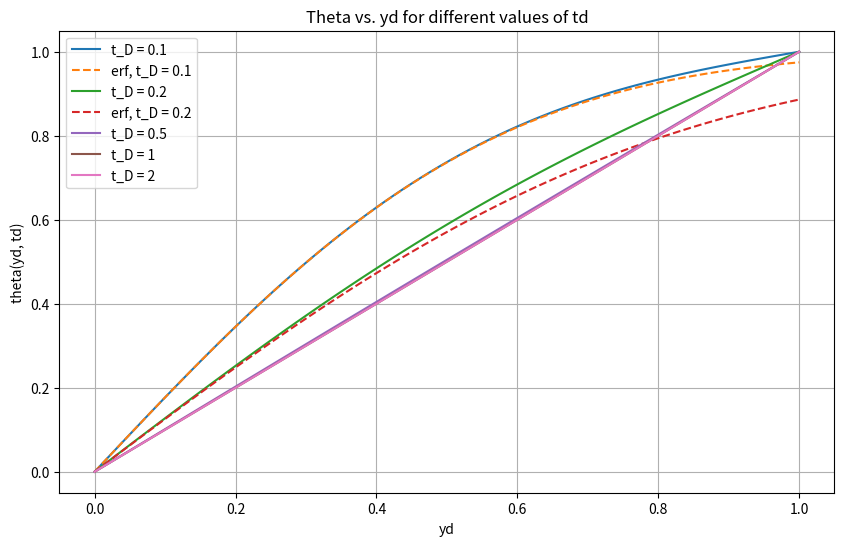

Recreate this plot in Python.
import matplotlib.pyplot as plt
import numpy as np
from scipy.special import erf

# Define y_D range
y_D_values = np.linspace(0, 1, 100)

# Define the dimensionless times for which we want to plot the profile
t_D_values = [0.1, 0.2, 0.5, 1, 2]

# Create plot
plt.figure(figsize=(10, 6))

# Plot the dimensionless temperature profiles for specified t_D values
for i, t_D in enumerate(t_D_values):
    # Initialize the dimensionless temperature profile to y_D (steady-state part)
    theta = y_D_values.copy()

    # Approximate the transient part by summing the first 50 terms of the series
    for n in range(1, 51):
        theta += (2 / (n * np.pi)) * np.sin(n * np.pi * y_D_values) * np.exp(-(n * np.pi)**2 * t_D)

    plt.plot(y_D_values, theta, label=f"t_D = {t_D}")

    # Plot the new theta function only for t_D values of 0.1 and 0.2
    if t_D in [0.1, 0.2]:
        theta_new = erf(y_D_values / (2 * np.sqrt(t_D)))
        plt.plot(y_D_values, theta_new, '--', label=f"erf, t_D = {t_D}")

# Add labels and title
plt.xlabel("yd")
plt.ylabel("theta(yd, td)")
plt.title("Theta vs. yd for different values of td")

# Add legend
plt.legend()

# Show the plot
plt.grid(True)
plt.show()
